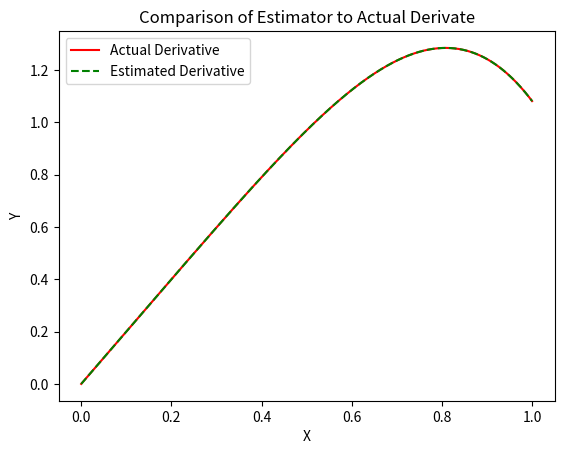
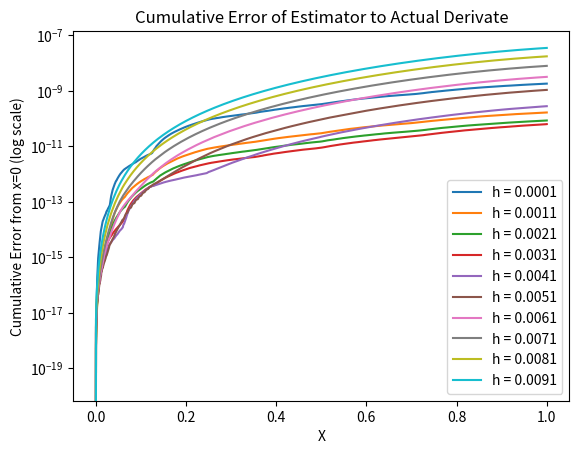

The script that saved these images, in order:
# -*- coding: utf-8 -*-
"""
Created on Sat Oct  6 19:50:53 2018

[redacted]
"""

import numpy as np
import matplotlib.pyplot as plt

def test_function(x):
    return(np.sin(x**2))

def actual_derivative(x):
    return(2*x*np.cos(x**2))

def estimator_function(x,h):
    n3 = (test_function(x + 3*h) - test_function(x - 3*h))/60
    n2 = 3*(test_function(x + 2*h) - test_function(x - 2*h))/20
    n1 = 3*(test_function(x + h) - test_function(x - h))/4
    return (n3 - n2 + n1)/h

h = 3 * 10**-3 #Optimal h value found by optimization
x = np.linspace(0,1,10000)
y_actual = np.apply_along_axis(actual_derivative,0,x)
y_estimator = np.apply_along_axis(estimator_function,0,x,h)

#Plotting Estimated and Actual Derivative
plt.figure()
plt.plot(x, y_actual, 'r-', label='Actual Derivative')
plt.plot(x, y_estimator, 'g--', label='Estimated Derivative')
plt.xlabel('X')
plt.ylabel('Y')
plt.title('Comparison of Estimator to Actual Derivate')
plt.legend()
plt.savefig('..\\figs\\q1_comparison.pdf')

Y = []
c = np.arange(10**-4,10**-2, 10**-3)
for h in c:
    Y.append(np.apply_along_axis(estimator_function,0,x,h))
#Plotting Error of Estimated and Actual Derivative
plt.figure()
for i in range(0,len(Y)):
    abs_error = np.abs(y_actual - Y[i])
    
    plt.plot(x, np.cumsum(abs_error), label='h = '+str(c[i]))
plt.xlabel('X')
plt.ylabel('Cumulative Error from x=0 (log scale)')
plt.yscale('log')
plt.title('Cumulative Error of Estimator to Actual Derivate')
plt.legend()
plt.savefig('..\\figs\\q1_error.pdf')